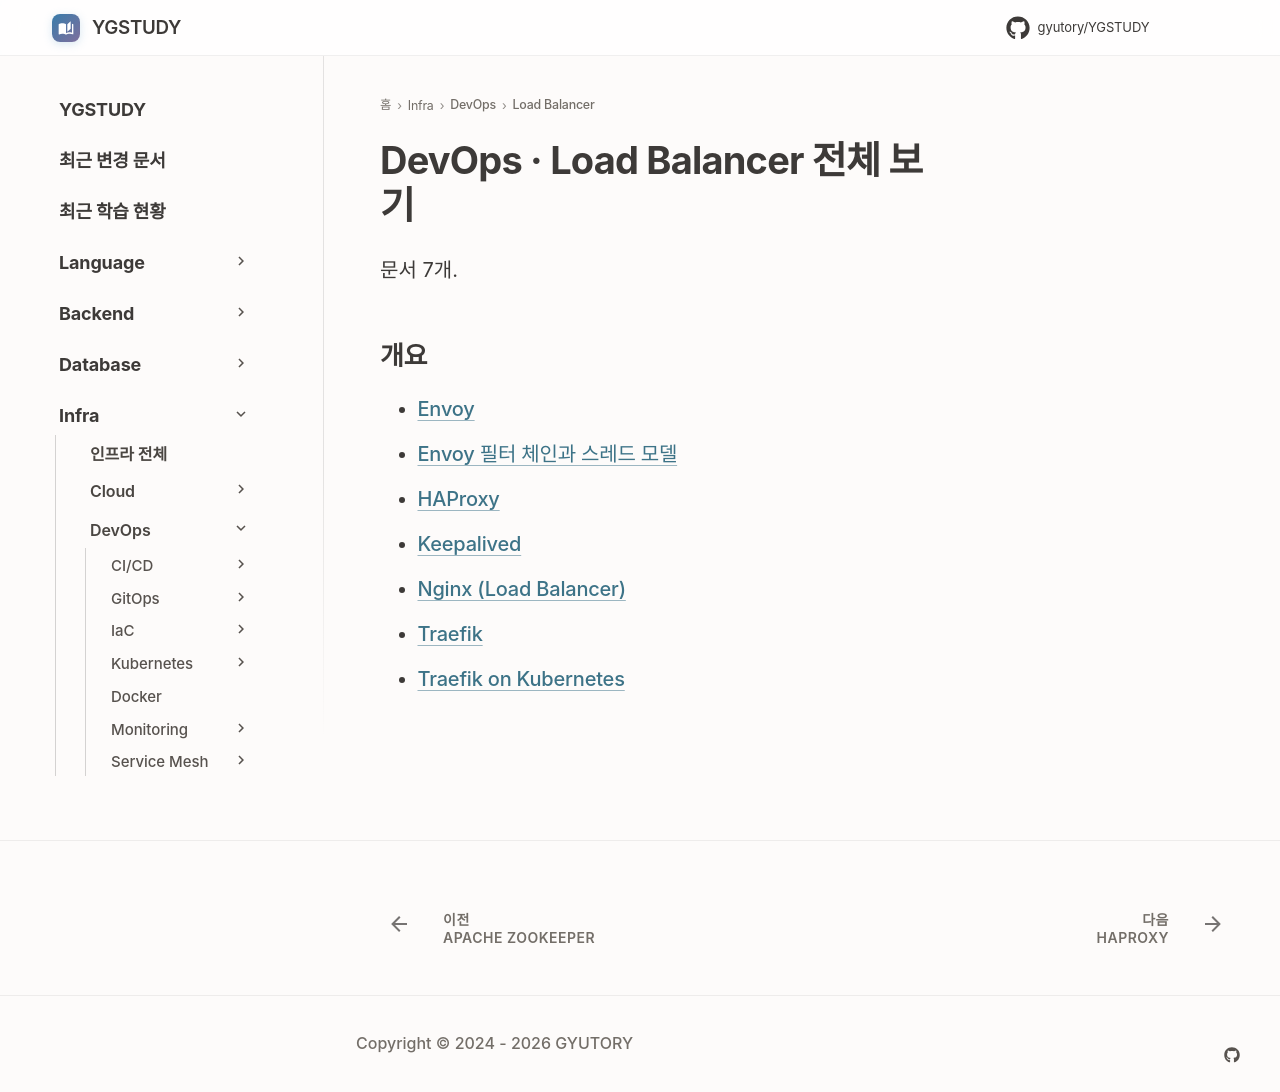

repository: GYUTORY/YGSTUDY · page: DevOps/Load_Balancer/index.html · generator: mkdocs

---
title: DevOps · Load Balancer 전체 보기
tags: []
hide:
  - toc
---

<!-- AUTO-SECTION-INDEX: tools/section_index.py 가 빌드마다 다시 만든다. 직접 고치지 말 것. -->

# DevOps · Load Balancer 전체 보기

문서 7개.

## 개요

- [Envoy](Envoy.md)
- [Envoy 필터 체인과 스레드 모델](Envoy_Filter_Chain_and_Threading.md)
- [HAProxy](HA_Proxy.md)
- [Keepalived](Keepalived.md)
- [Nginx (Load Balancer)](Nginx.md)
- [Traefik](Traefik.md)
- [Traefik on Kubernetes](Traefik_Kubernetes.md)
